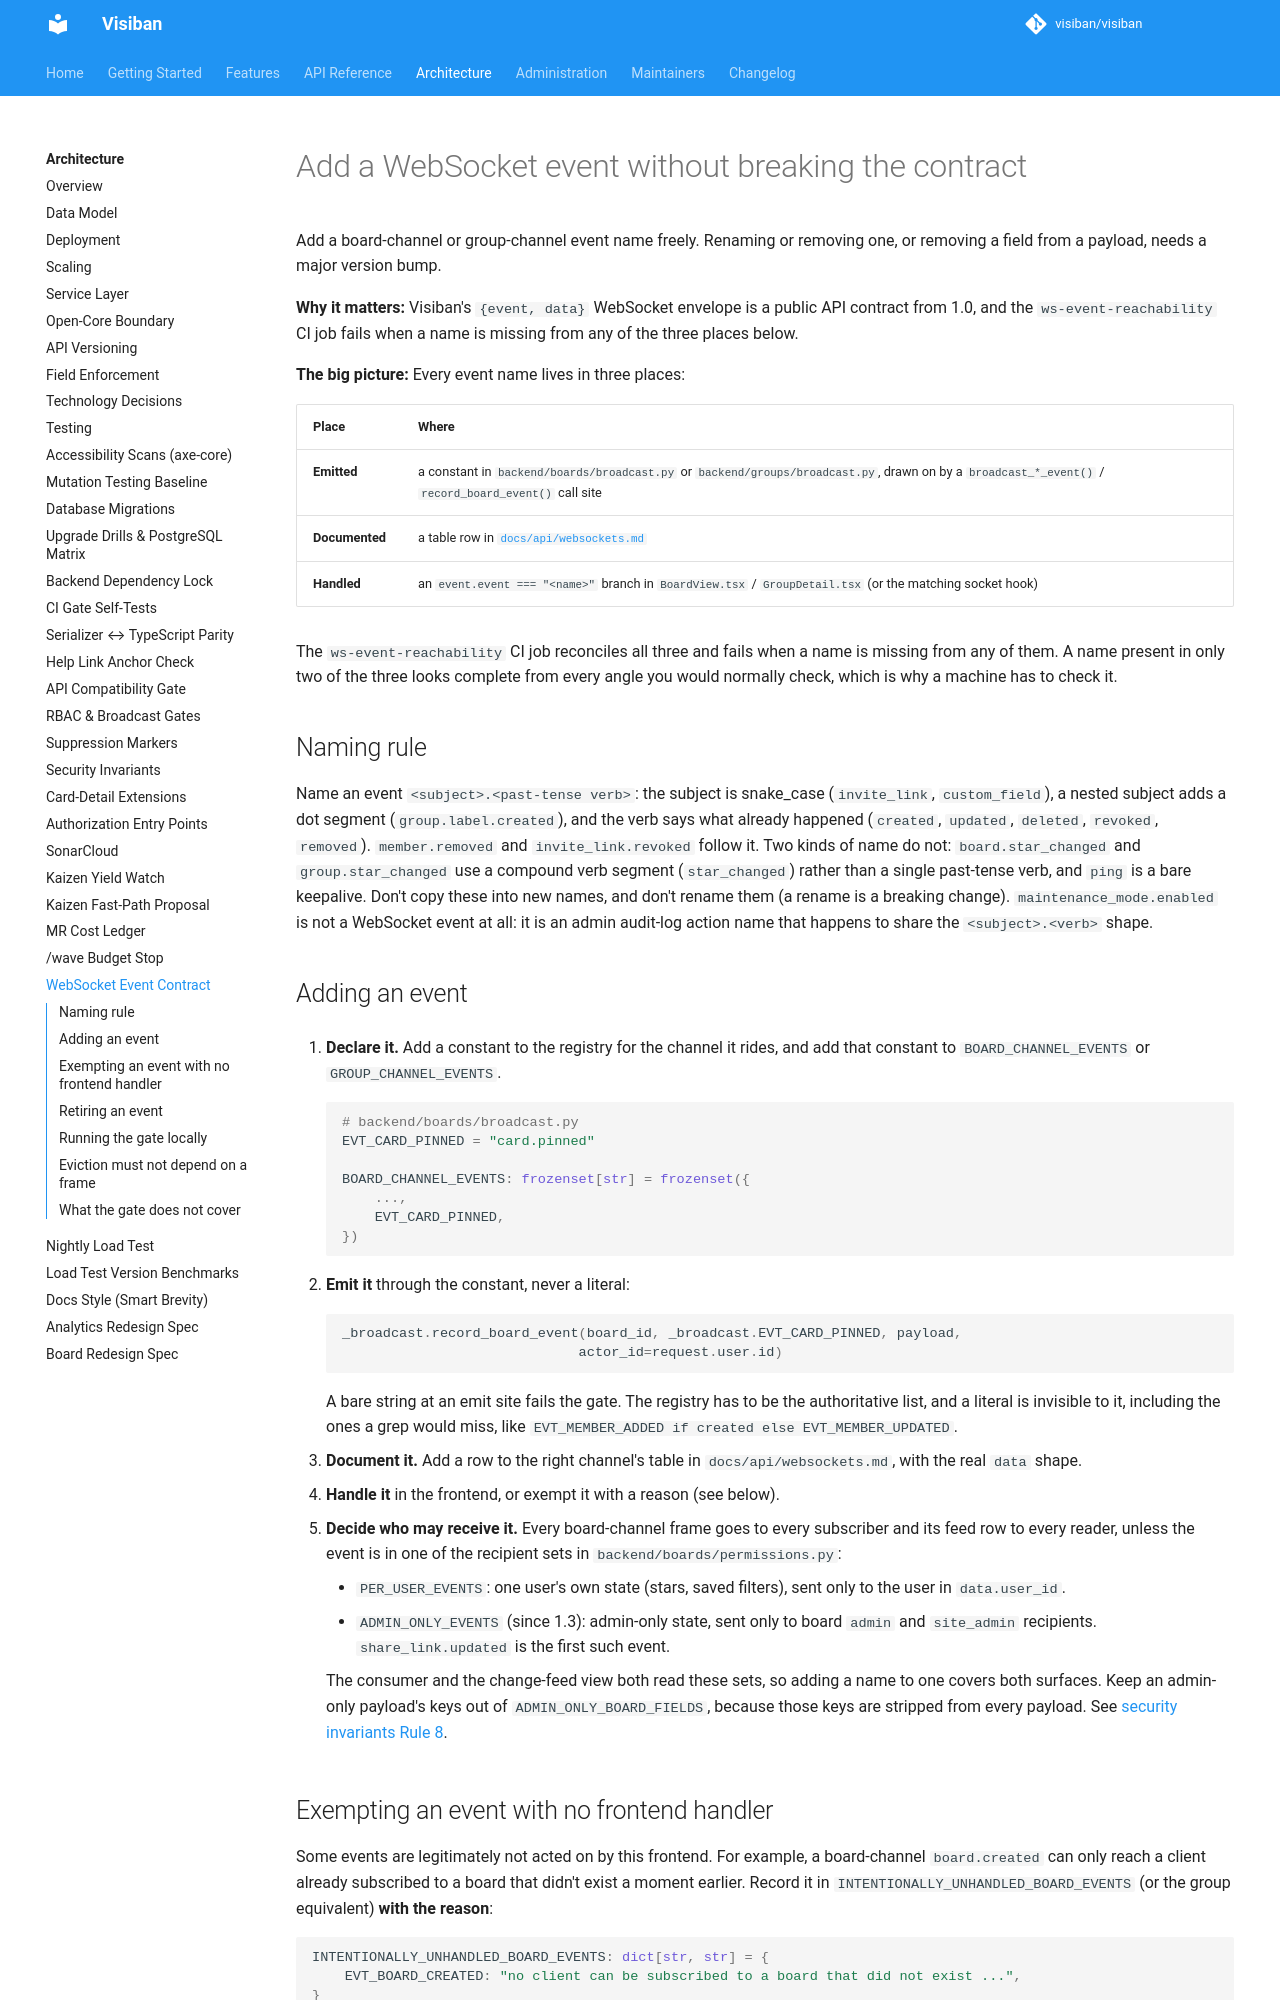

repository: visiban/visiban · page: v1.2.0/development/websocket-event-contract/index.html · generator: mkdocs

# Add a WebSocket event without breaking the contract
<a id="websocket-event-contract"></a>

Add a board-channel or group-channel event name freely. Renaming or removing one, or removing a field from a payload, needs a major version bump.

**Why it matters:** Visiban's `{event, data}` WebSocket envelope is a public API contract from 1.0, and the `ws-event-reachability` CI job fails when a name is missing from any of the three places below.

**The big picture:** Every event name lives in three places:

| Place | Where |
|---|---|
| **Emitted** | a constant in `backend/boards/broadcast.py` or `backend/groups/broadcast.py`, drawn on by a `broadcast_*_event()` / `record_board_event()` call site |
| **Documented** | a table row in [`docs/api/websockets.md`](../api/websockets.md) |
| **Handled** | an `event.event === "<name>"` branch in `BoardView.tsx` / `GroupDetail.tsx` (or the matching socket hook) |

The `ws-event-reachability` CI job reconciles all three and fails when a name is missing from any of them. A name present in only two of the three looks complete from every angle you would normally check, which is why a machine has to check it.

## Naming rule

Name an event `<subject>.<past-tense verb>`: the subject is snake_case (`invite_link`, `custom_field`), a nested subject adds a dot segment (`group.label.created`), and the verb says what already happened (`created`, `updated`, `deleted`, `revoked`, `removed`). `member.removed` and `invite_link.revoked` follow it. Two kinds of name do not: `board.star_changed` and `group.star_changed` use a compound verb segment (`star_changed`) rather than a single past-tense verb, and `ping` is a bare keepalive. Don't copy these into new names, and don't rename them (a rename is a breaking change). `maintenance_mode.enabled` is not a WebSocket event at all: it is an admin audit-log action name that happens to share the `<subject>.<verb>` shape.

## Adding an event

1. **Declare it.** Add a constant to the registry for the channel it rides, and add that constant to `BOARD_CHANNEL_EVENTS` or `GROUP_CHANNEL_EVENTS`.

    ```python
    # backend/boards/broadcast.py
    EVT_CARD_PINNED = "card.pinned"

    BOARD_CHANNEL_EVENTS: frozenset[str] = frozenset({
        ...,
        EVT_CARD_PINNED,
    })
    ```

2. **Emit it** through the constant, never a literal:

    ```python
    _broadcast.record_board_event(board_id, _broadcast.EVT_CARD_PINNED, payload,
                                 actor_id=request.user.id)
    ```

    A bare string at an emit site fails the gate. The registry has to be the authoritative list, and a literal is invisible to it, including the ones a grep would miss, like `EVT_MEMBER_ADDED if created else EVT_MEMBER_UPDATED`.

3. **Document it.** Add a row to the right channel's table in `docs/api/websockets.md`, with the real `data` shape.

4. **Handle it** in the frontend, or exempt it with a reason (see below).

5. **Decide who may receive it.** Every board-channel frame goes to every subscriber and its feed row to every reader, unless the event is in one of the recipient sets in `backend/boards/permissions.py`:

    - `PER_USER_EVENTS`: one user's own state (stars, saved filters), sent only to the user in `data.user_id`.
    - `ADMIN_ONLY_EVENTS` (since 1.3): admin-only state, sent only to board `admin` and `site_admin` recipients. `share_link.updated` is the first such event.

    The consumer and the change-feed view both read these sets, so adding a name to one covers both surfaces. Keep an admin-only payload's keys out of `ADMIN_ONLY_BOARD_FIELDS`, because those keys are stripped from every payload. See [security invariants Rule 8](security-invariants.md).

## Exempting an event with no frontend handler

Some events are legitimately not acted on by this frontend. For example, a board-channel `board.created` can only reach a client already subscribed to a board that didn't exist a moment earlier. Record it in `INTENTIONALLY_UNHANDLED_BOARD_EVENTS` (or the group equivalent) **with the reason**:

```python
INTENTIONALLY_UNHANDLED_BOARD_EVENTS: dict[str, str] = {
    EVT_BOARD_CREATED: "no client can be subscribed to a board that did not exist ...",
}
```

- **The reason is required:** without it the gate can't tell a considered omission from a forgotten one, and the exemption becomes a rubber stamp.
- **Stale exemptions fail:** an exemption for an event that now *has* a handler fails too. Remove stale exemptions.

## Retiring an event

Never delete a documented name outright. Move it from the channel frozenset to `DEPRECATED_BOARD_EVENTS` / `DEPRECATED_GROUP_EVENTS`, mapping the wire name to the release it was deprecated in, and **keep the docs row**. The deprecation notice has to stand for at least one minor release before the name can go.

The gate enforces both halves: a deprecated name that's still emitted fails, and so does one whose docs row was removed early.
